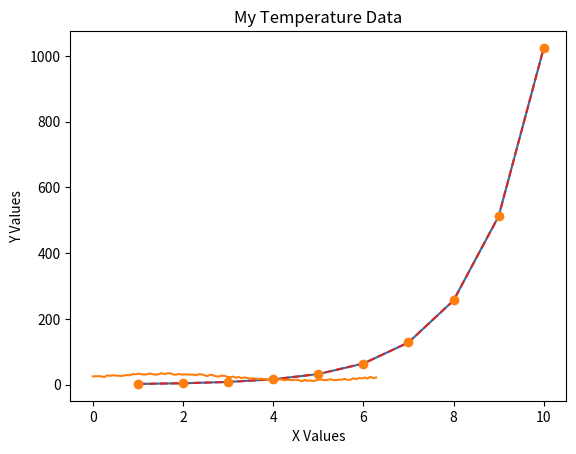

This chart was generated by the following Python code: (Note: this script raises an exception after producing the figure.)
# Import matplotlib as use the inline magic so plots show up in the notebook
import matplotlib.pyplot as plt
%matplotlib inline

# Make some "data"
x = [1, 2, 3, 4, 5, 6, 7, 8, 9, 10]
y = [2, 4, 8, 16, 32, 64, 128, 256, 512, 1024]

# Make a simple line plot
plt.plot(x, y)

# Play with the line style
plt.plot(x, y, color='tab:red', linestyle='--')

# Make a scatter plot
plt.plot(x, y, color='tab:orange', linestyle='None', marker='o')

# Let's make some more complicated "data" using a sine wave with some
# noise superimposed. This gives us lots of things to manipulate - the
# amplitude, frequency, noise amplitude, and DC offset.
import numpy as np

x = np.linspace(0, 2*np.pi, 100)
y = 10 * np.sin(x) + np.random.random(100)*5 + 20

# Have a look at the basic form of the data
plt.plot(x, y)
plt.xlabel('X Values')
plt.ylabel('Y Values')
plt.title('My Temperature Data')

# Let's add some interactive widgets

from ipywidgets import interact

def plot_pseudotemperature(f, A, An, offset):
    x = np.linspace(0, 2*np.pi, 100)
    y = A * np.sin(f * x) + np.random.random(100) * An + offset
    
    fig = plt.figure()
    plt.plot(x, y)
    plt.xlabel('X Values')
    plt.ylabel('Y Values')
    plt.title('My Temperature Data')
    plt.show()
    
interact(plot_pseudotemperature,
         f = (0, 10),
         A = (1, 5),
         An = (1, 10),
         offset = (10, 40))

# We can specify the type of slider, range, and defaults as well

from ipywidgets import FloatSlider, IntSlider

def plot_pseudotemperature2(f, A, An, offset, title):
    x = np.linspace(0, 2*np.pi, 100)
    y = A * np.sin(f * x) + np.random.random(100) * An + offset
    
    fig = plt.figure()
    plt.plot(x, y)
    plt.xlabel('X Values')
    plt.ylabel('Y Values')
    plt.title(title)
    plt.show()
    
interact(plot_pseudotemperature2,
         f = IntSlider(min=1, max=7, value=3),
         A = FloatSlider(min=1, max=10, value=5),
         An = IntSlider(min=1, max=10, value=1),
         offset = FloatSlider(min=1, max=40, value=20),
         title = 'My Improved Temperature Plot')